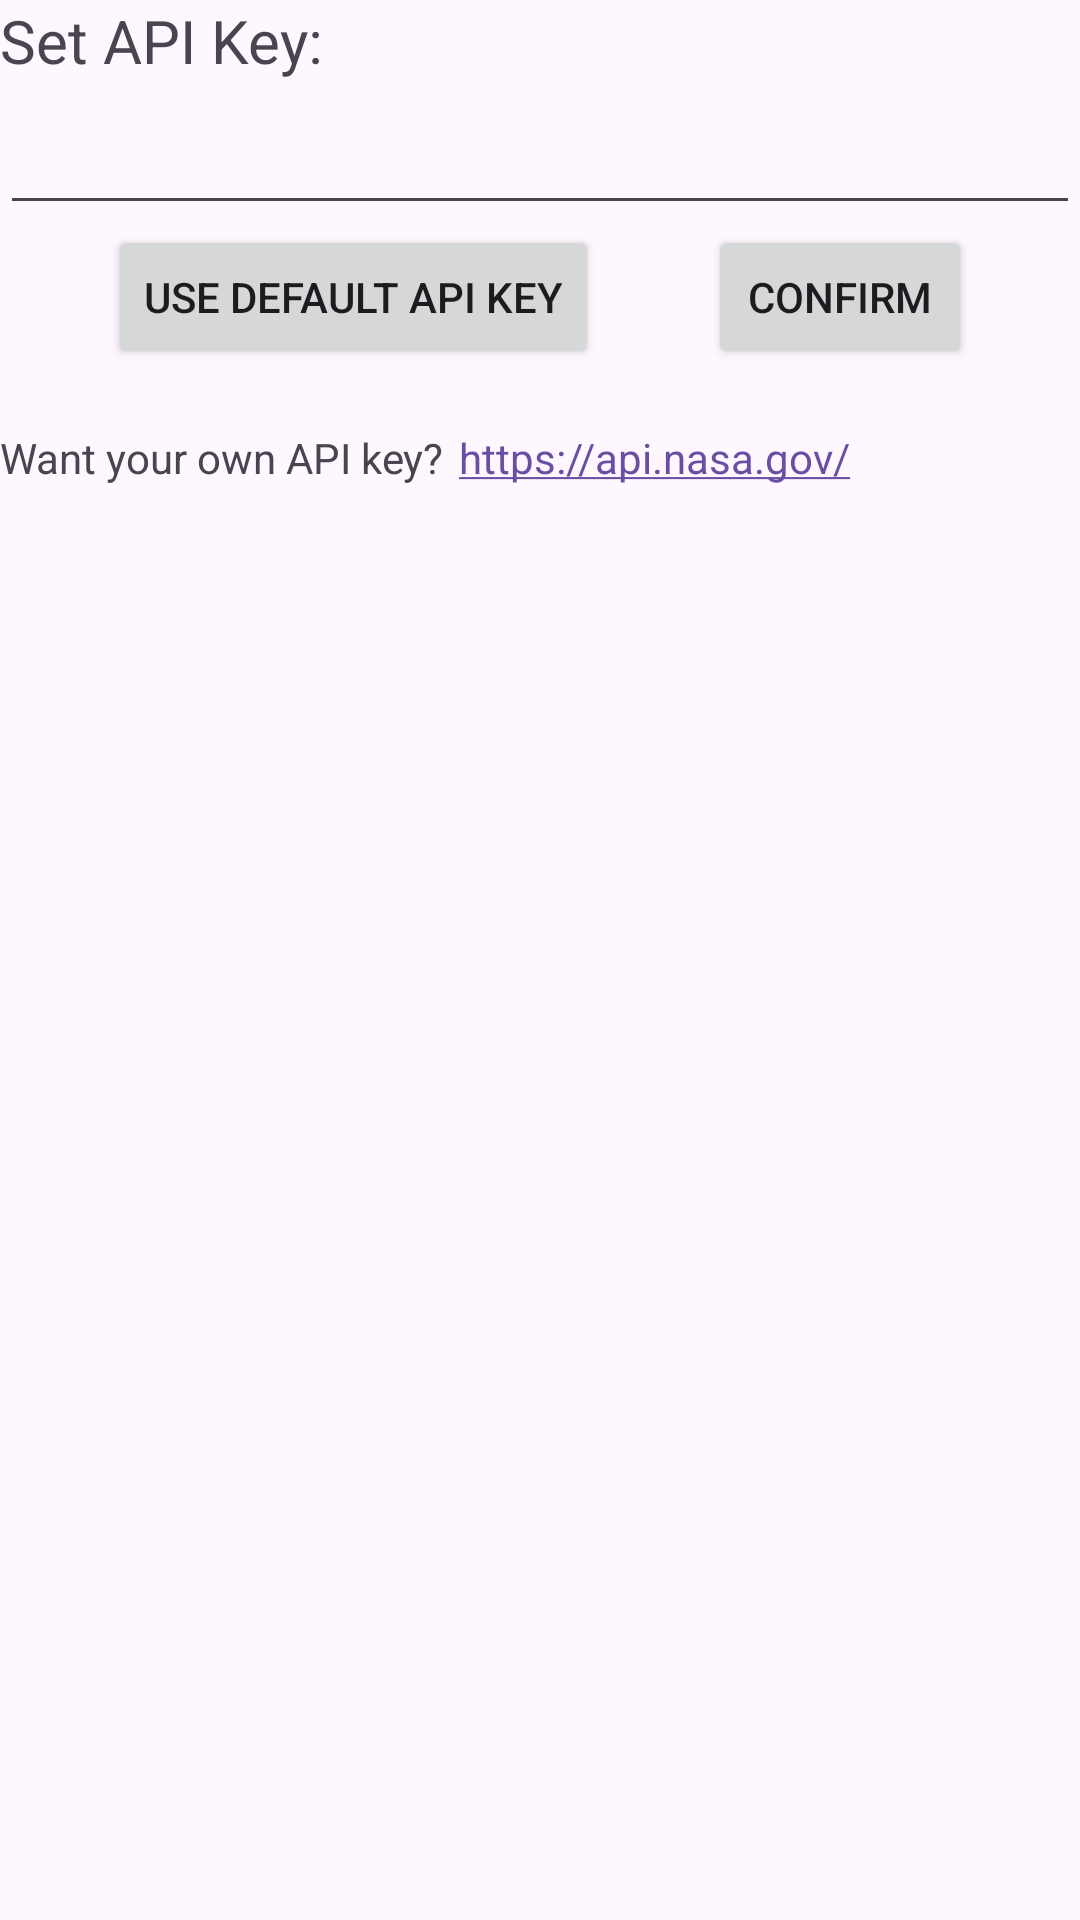

The Android layout XML behind this screen, and the referenced resources:
<!-- AndroidManifest.xml: application theme Theme.NasaImageOfTheDay -->
<!-- res/layout/activity_api_setting.xml -->
<?xml version="1.0" encoding="utf-8"?>
<androidx.constraintlayout.widget.ConstraintLayout xmlns:android="http://schemas.android.com/apk/res/android"
    xmlns:app="http://schemas.android.com/apk/res-auto"
    xmlns:tools="http://schemas.android.com/tools"
    android:id="@+id/main"
    android:layout_width="match_parent"
    android:layout_height="match_parent"
    android:layout_margin="20dp"
    tools:context=".SetApiKeyActivity">

    <TextView
        android:id="@+id/title"
        android:layout_width="match_parent"
        android:layout_height="wrap_content"
        android:textSize="20sp"
        android:text="@string/set_api_key"
        app:layout_constraintTop_toTopOf="parent"
        android:labelFor="@+id/api_key"
        />

    <EditText
        android:id="@+id/api_key"
        android:layout_width="match_parent"
        android:layout_height="48dp"
        android:inputType="text"
        android:importantForAutofill="no"
        app:layout_constraintEnd_toEndOf="parent"
        app:layout_constraintStart_toStartOf="parent"
        app:layout_constraintTop_toBottomOf="@+id/title" />

    <Button
        android:id="@+id/default_button"
        android:layout_width="wrap_content"
        android:layout_height="wrap_content"
        android:text="@string/use_default_api_key"
        app:layout_constraintEnd_toStartOf="@id/confirm_button"
        app:layout_constraintStart_toStartOf="parent"
        app:layout_constraintTop_toBottomOf="@id/api_key" />

    <Button
        android:id="@+id/confirm_button"
        android:layout_width="wrap_content"
        android:layout_height="wrap_content"
        android:text="@string/btnConfirm"
        app:layout_constraintStart_toEndOf="@id/default_button"
        app:layout_constraintEnd_toEndOf="parent"
        app:layout_constraintTop_toBottomOf="@id/api_key" />

    <TextView
        android:id="@+id/wantYourOwnText"
        android:layout_width="wrap_content"
        android:layout_height="wrap_content"
        android:text="@string/wantYourOwn"
        android:layout_marginTop="20dp"
        app:layout_constraintStart_toStartOf="parent"
        app:layout_constraintTop_toBottomOf="@id/default_button" />

    <TextView
        android:layout_width="wrap_content"
        android:layout_height="wrap_content"
        android:autoLink="web"
        android:text="https://api.nasa.gov/"
        android:layout_marginTop="20dp"
        android:layout_marginStart="5dp"
        app:layout_constraintStart_toEndOf="@+id/wantYourOwnText"
        app:layout_constraintTop_toBottomOf="@id/default_button" />


</androidx.constraintlayout.widget.ConstraintLayout>
<!-- resources referenced by this layout -->
<resources>
  <string name="btnConfirm">Confirm</string>
  <string name="set_api_key">Set API Key:</string>
  <string name="use_default_api_key">Use Default API Key</string>
  <string name="wantYourOwn">Want your own API key?</string>
  <style name="Theme.NasaImageOfTheDay" parent="Base.Theme.NasaImageOfTheDay" />
  <style name="Base.Theme.NasaImageOfTheDay" parent="Theme.Material3.DayNight.NoActionBar">
          
          
      </style>
</resources>
